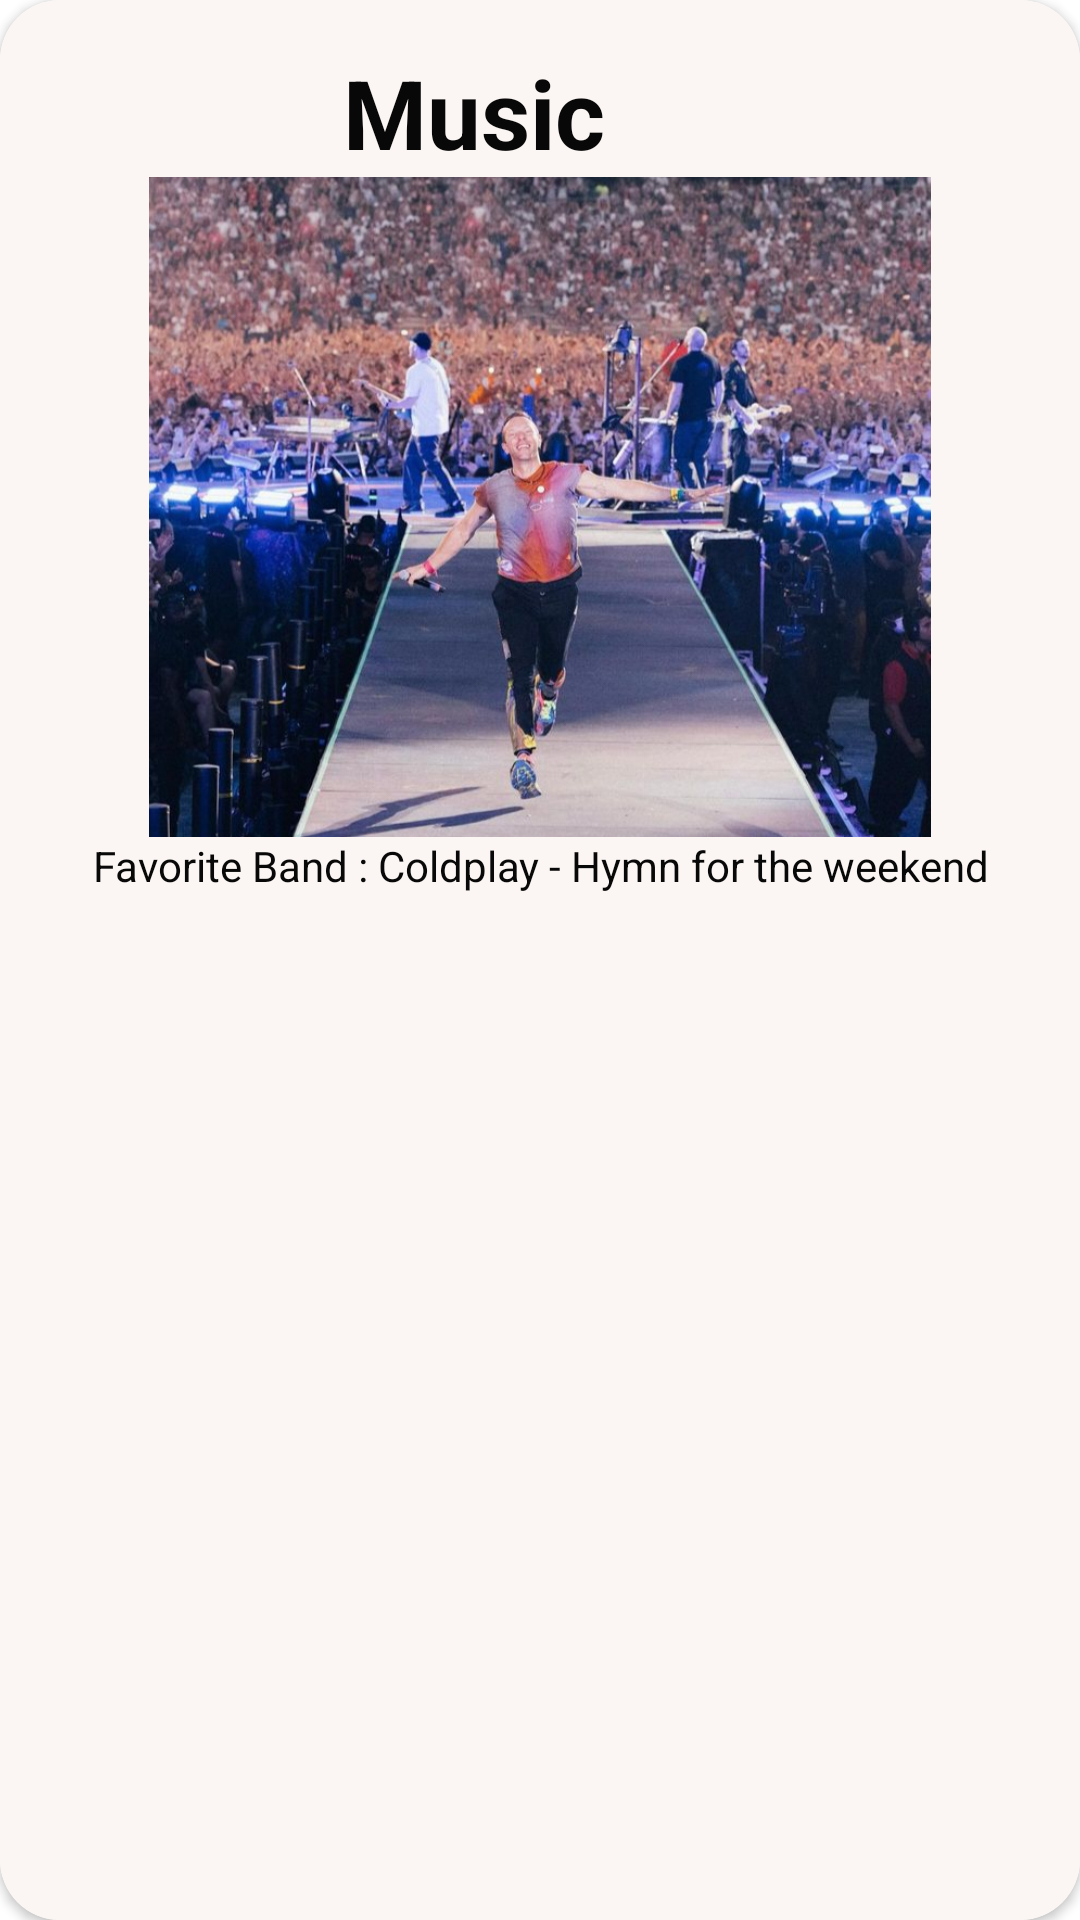

Write the Android layout XML for this screen, with the resource values it uses.
<!-- AndroidManifest.xml: application theme Theme.MYSELF -->
<!-- res/layout/interest_layout_dialog.xml -->
<?xml version="1.0" encoding="utf-8"?>
<androidx.constraintlayout.widget.ConstraintLayout xmlns:android="http://schemas.android.com/apk/res/android"
    android:layout_width="350dp"
    android:layout_height="match_parent"
    xmlns:app="http://schemas.android.com/apk/res-auto"
    android:layout_gravity="center">

    <androidx.cardview.widget.CardView
        android:layout_width="match_parent"
        android:layout_height="match_parent"
        app:cardCornerRadius="20dp">

        <androidx.constraintlayout.widget.ConstraintLayout
            android:layout_width="match_parent"
            android:layout_height="match_parent"
            android:background="@color/db_item3">


            <ImageView
                android:id="@+id/ivClose"
                android:layout_width="36dp"
                android:layout_height="wrap_content"
                android:layout_marginTop="8dp"
                android:layout_marginEnd="8dp"
                app:layout_constraintEnd_toEndOf="parent"
                app:layout_constraintTop_toTopOf="parent"
                app:srcCompat="@drawable/ic_close_dark" />

            <TextView
                android:id="@+id/tvHobby"
                android:layout_width="wrap_content"
                android:layout_height="wrap_content"
                android:layout_marginTop="16dp"
                android:text="Music"
                android:textColor="@color/text_or_icon_dark"
                android:textSize="32sp"
                android:textStyle="bold"
                app:layout_constraintEnd_toStartOf="@+id/ivClose"
                app:layout_constraintStart_toStartOf="parent"
                app:layout_constraintTop_toTopOf="parent" />

            <ImageView
                android:id="@+id/ivHobby"
                android:layout_width="wrap_content"
                android:layout_height="220dp"
                app:layout_constraintEnd_toEndOf="parent"
                app:layout_constraintStart_toStartOf="parent"
                app:layout_constraintTop_toBottomOf="@+id/tvHobby"
                app:srcCompat="@drawable/interest" />

            <TextView
                android:layout_width="match_parent"
                android:layout_height="wrap_content"
                android:gravity="center"
                android:textColor="@color/text_or_icon_dark"
                android:textSize="14sp"
                android:paddingBottom="12dp"
                android:text="Favorite Band : Coldplay - Hymn for the weekend"
                app:layout_constraintTop_toBottomOf="@+id/ivHobby"/>

        </androidx.constraintlayout.widget.ConstraintLayout>
    </androidx.cardview.widget.CardView>

</androidx.constraintlayout.widget.ConstraintLayout>
<!-- resources referenced by this layout -->
<resources>
  <color name="db_item3">#FBF6F3</color>
  <color name="text_or_icon_dark">#080808</color>
  <!-- drawable interest: jpeg bitmap (drawable, 338663 bytes) -->
  <style name="Theme.MYSELF" parent="Theme.MaterialComponents.DayNight.NoActionBar">
          
          <item name="colorPrimary">@color/purple_500</item>
          <item name="colorPrimaryVariant">@color/purple_700</item>
          <item name="colorOnPrimary">@color/white</item>
          
          <item name="colorSecondary">@color/teal_200</item>
          <item name="colorSecondaryVariant">@color/teal_700</item>
          <item name="colorOnSecondary">@color/black</item>
          
          <item name="android:statusBarColor" tools:targetApi="l">?attr/colorPrimaryVariant</item>
          
      </style>
  <color name="purple_500">#FF6200EE</color>
  <color name="purple_700">#FF3700B3</color>
  <color name="white">#FFFFFFFF</color>
  <color name="teal_200">#FF03DAC5</color>
  <color name="teal_700">#FF018786</color>
  <color name="black">#FF000000</color>
</resources>
